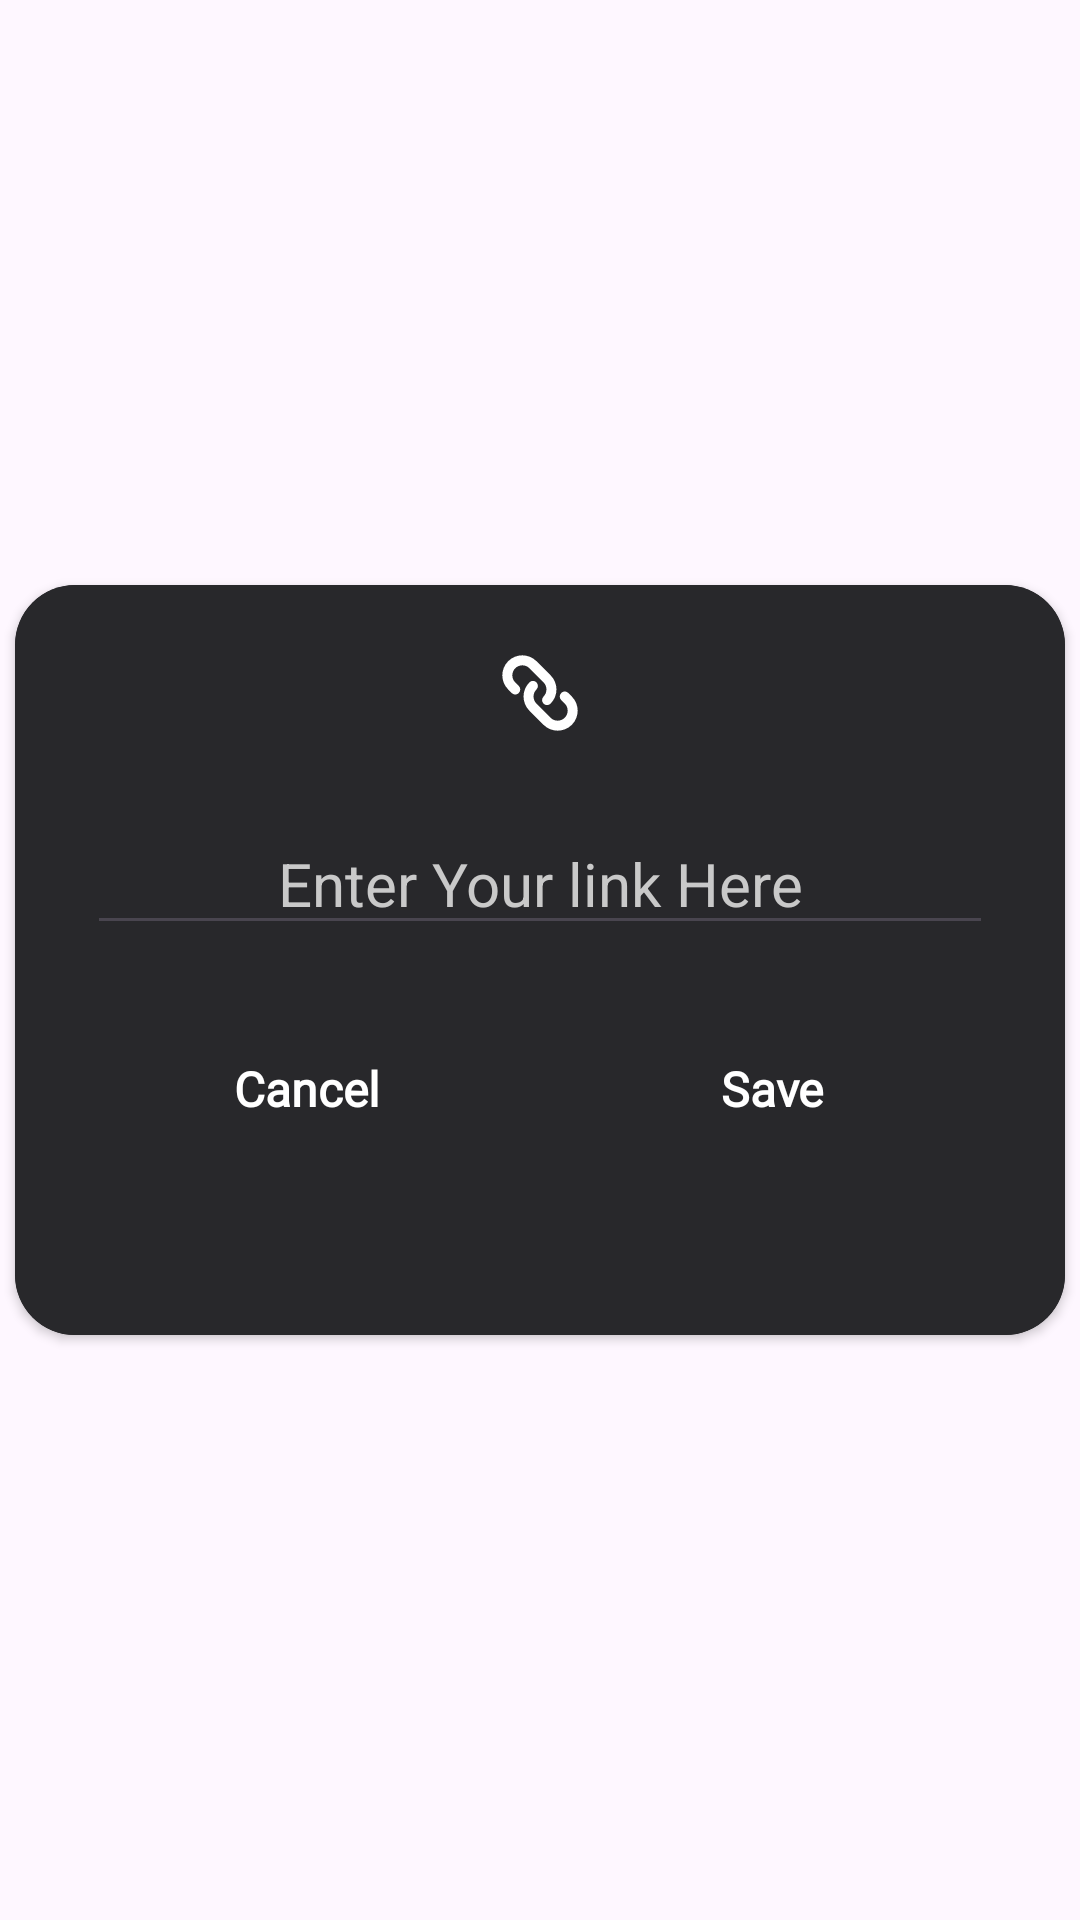

The Android layout XML behind this screen, and the referenced resources:
<!-- AndroidManifest.xml: application theme Theme.NoteApp -->
<!-- res/layout/link_dialog.xml -->
<?xml version="1.0" encoding="utf-8"?>
<androidx.constraintlayout.widget.ConstraintLayout xmlns:android="http://schemas.android.com/apk/res/android"
    android:layout_width="match_parent"
    android:layout_height="match_parent"
    xmlns:app="http://schemas.android.com/apk/res-auto">
    <androidx.cardview.widget.CardView
        android:layout_width="350dp"
        android:layout_height="250dp"
        app:cardBackgroundColor="@color/matteBlack"
        app:cardCornerRadius="20dp"
        app:layout_constraintBottom_toBottomOf="parent"
        app:layout_constraintEnd_toEndOf="parent"
        app:layout_constraintHorizontal_bias="0.5"
        app:layout_constraintStart_toStartOf="parent"
        app:layout_constraintTop_toTopOf="parent"
        app:layout_constraintVertical_bias="0.5">

        <androidx.constraintlayout.widget.ConstraintLayout
            android:layout_width="match_parent"
            android:layout_height="match_parent"
            android:background="@color/matteBlack"
            android:elevation="20dp">

            <ImageView
                android:id="@+id/imageView"
                android:layout_width="40dp"
                android:layout_height="40dp"
                android:layout_marginTop="16dp"
                app:layout_constraintEnd_toEndOf="parent"
                app:layout_constraintStart_toStartOf="parent"
                app:layout_constraintTop_toTopOf="parent"
                app:srcCompat="@drawable/ic_link" />

            <EditText
                android:id="@+id/et_add_link"
                android:layout_width="match_parent"
                android:layout_height="wrap_content"
                android:layout_marginStart="24dp"
                android:layout_marginTop="20dp"
                android:layout_marginEnd="24dp"
                android:hint="Enter Your link Here"
                android:textColorHint="@color/lightGray"
                android:textAlignment="center"
                android:textColor="@color/lightGray"
                android:textSize="20sp"
                app:layout_constraintEnd_toEndOf="parent"
                app:layout_constraintStart_toStartOf="parent"
                app:layout_constraintTop_toBottomOf="@+id/imageView" />

            <androidx.appcompat.widget.AppCompatButton
                android:id="@+id/btn_Save"
                android:layout_width="115dp"
                android:layout_height="wrap_content"
                android:layout_marginTop="24dp"
                android:layout_marginEnd="40dp"
                android:background="@drawable/shape_discard_button"

                android:backgroundTint="@color/DarkGreen"
                android:fontFamily="@font/manrope_bold"
                android:text="@string/save"
                android:textAllCaps="false"
                android:textColor="@color/white"
                android:textSize="16sp"
                android:textStyle="bold"
                app:layout_constraintEnd_toEndOf="parent"
                app:layout_constraintTop_toBottomOf="@+id/et_add_link" />

            <androidx.appcompat.widget.AppCompatButton
                android:id="@+id/btn_cancel"
                android:layout_width="115dp"
                android:layout_height="wrap_content"
                android:layout_marginStart="40dp"
                android:layout_marginTop="24dp"
                android:background="@drawable/shape_discard_button"
                android:backgroundTint="@color/red"
                android:capitalize="none"
                android:fontFamily="@font/manrope_bold"
                android:text="@string/cancel"
                android:textAlignment="center"
                android:textAllCaps="false"
                android:textColor="@color/white"
                android:textSize="16sp"
                android:textStyle="bold"
                app:layout_constraintStart_toStartOf="parent"
                app:layout_constraintTop_toBottomOf="@+id/et_add_link" />

        </androidx.constraintlayout.widget.ConstraintLayout>
    </androidx.cardview.widget.CardView>
</androidx.constraintlayout.widget.ConstraintLayout>
<!-- resources referenced by this layout -->
<resources>
  <color name="DarkGreen">#30BE71</color>
  <color name="lightGray">#c9c9c9</color>
  <color name="matteBlack">#28282B</color>
  <color name="red">#FF0000</color>
  <color name="white">#FFFFFFFF</color>
  <!-- drawable ic_link (drawable) -->
  <vector xmlns:android="http://schemas.android.com/apk/res/android"
      android:width="800dp"
      android:height="800dp"
      android:viewportWidth="24"
      android:viewportHeight="24">
    <path
        android:pathData="M5.636,5.636C7.198,4.074 9.731,4.074 11.293,5.636L14.121,8.464C15.683,10.027 15.683,12.559 14.121,14.121C13.731,14.512 13.098,14.512 12.707,14.121C12.317,13.731 12.317,13.098 12.707,12.707C13.488,11.926 13.488,10.66 12.707,9.879L9.879,7.05C9.098,6.269 7.831,6.269 7.05,7.05C6.269,7.831 6.269,9.098 7.05,9.879L7.757,10.586C8.148,10.976 8.148,11.609 7.757,12C7.367,12.391 6.734,12.391 6.343,12L5.636,11.293C4.074,9.731 4.074,7.198 5.636,5.636ZM11.293,9.879C11.683,10.269 11.683,10.902 11.293,11.293C10.512,12.074 10.512,13.34 11.293,14.121L14.121,16.95C14.902,17.731 16.169,17.731 16.95,16.95C17.731,16.169 17.731,14.902 16.95,14.121L16.243,13.414C15.852,13.024 15.852,12.391 16.243,12C16.633,11.609 17.266,11.609 17.657,12L18.364,12.707C19.926,14.269 19.926,16.802 18.364,18.364C16.802,19.926 14.269,19.926 12.707,18.364L9.879,15.536C8.317,13.974 8.317,11.441 9.879,9.879C10.269,9.488 10.902,9.488 11.293,9.879Z"
        android:fillColor="@color/white"
        android:fillType="evenOdd"/>
  </vector>
  <string name="cancel">Cancel</string>
  <string name="save">Save</string>
  <style name="Theme.NoteApp" parent="Base.Theme.NoteApp" />
  <style name="Base.Theme.NoteApp" parent="Theme.Material3.DayNight.NoActionBar">
        <item name="android:statusBarColor"> @color/matteBlack</item>
  
      </style>
</resources>
